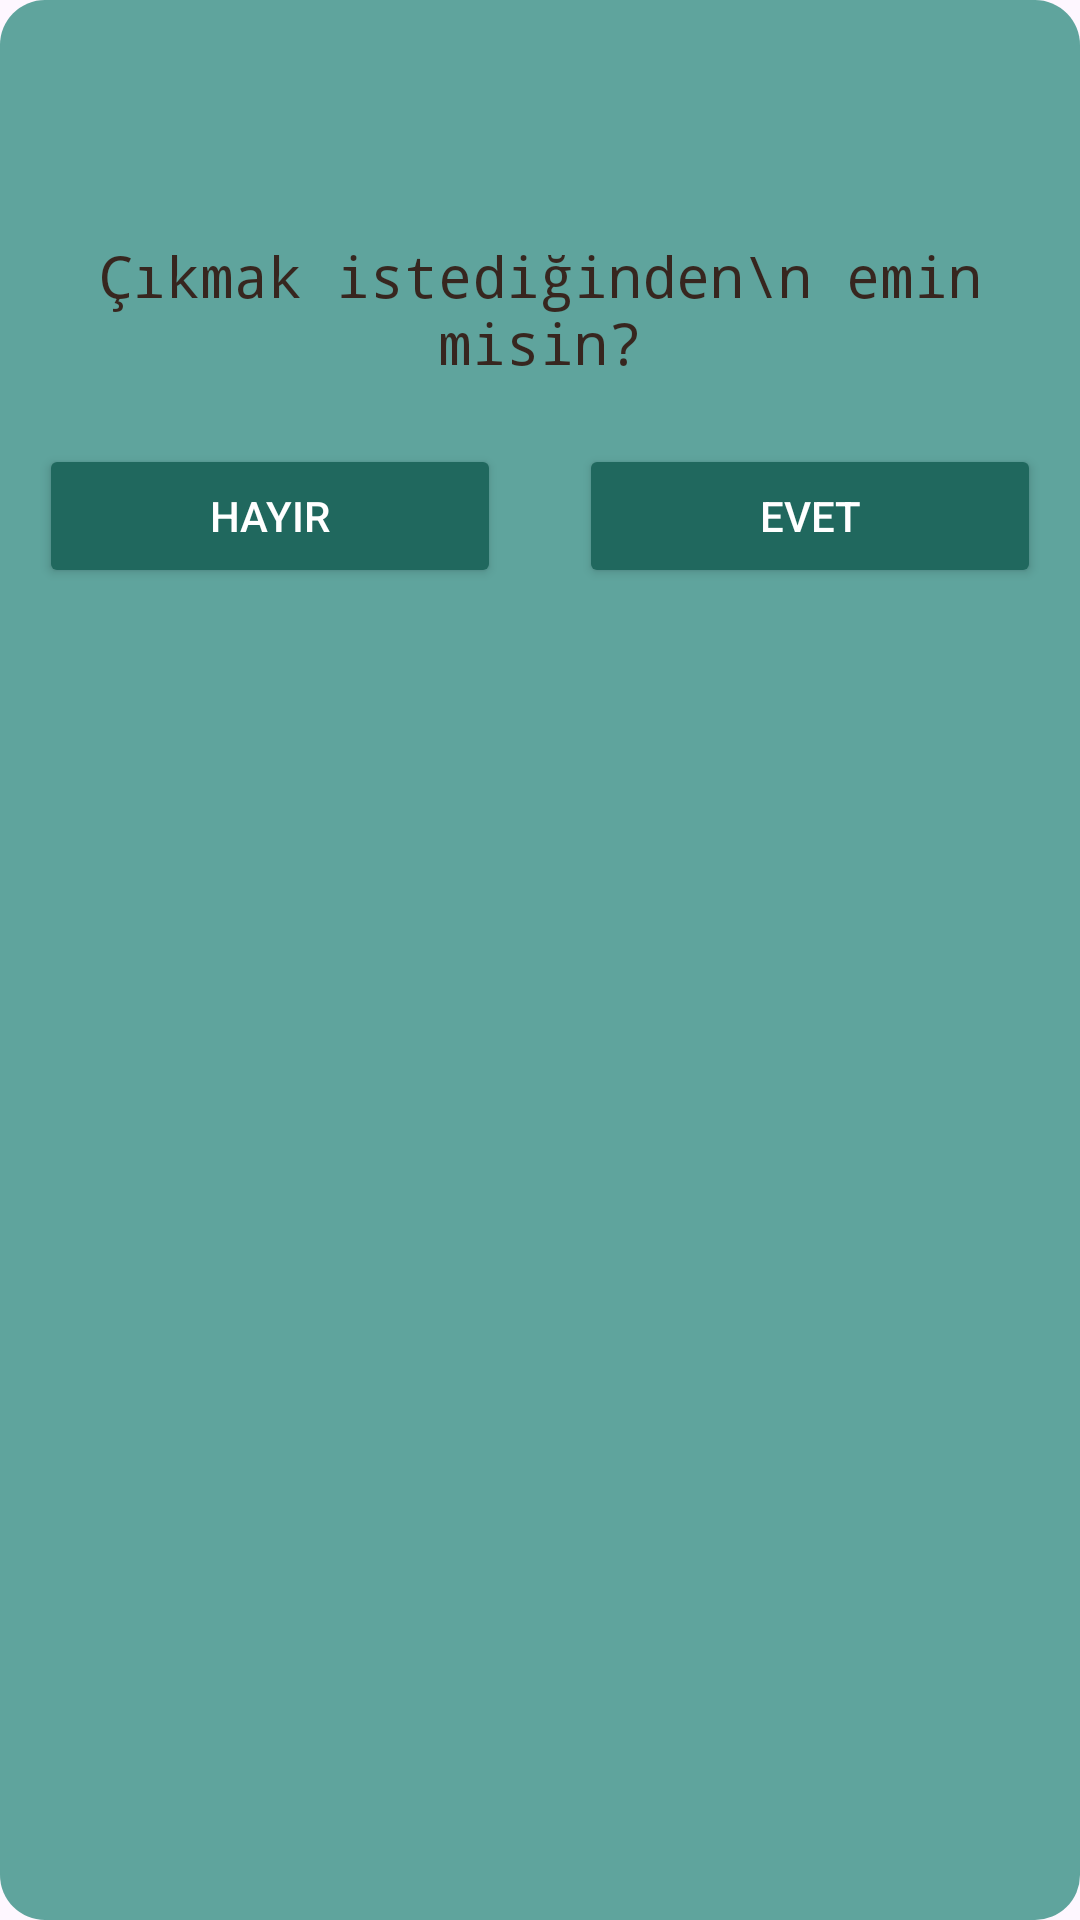

The Android layout XML behind this screen, and the referenced resources:
<!-- AndroidManifest.xml: application theme Theme.CalControl -->
<!-- res/layout/dialog_layout.xml -->
<?xml version="1.0" encoding="utf-8"?>
<LinearLayout xmlns:android="http://schemas.android.com/apk/res/android"
    android:layout_width="325dp"
    android:layout_height="234dp"
    android:orientation="vertical"
    android:layout_gravity="center"
    android:layout_margin="13dp"
    android:background="@drawable/shapedialog">
    <ImageView
        android:id="@+id/logoutdia"
        android:layout_width="45dp"
        android:layout_height="45dp"
        android:src="@drawable/logout1"
        android:layout_gravity="center"
        android:layout_margin="13dp"/>

    <TextView
        android:layout_width="match_parent"
        android:layout_height="wrap_content"
        android:layout_margin="8dp"
        android:fontFamily="monospace"
        android:gravity="center"
        android:text="Çıkmak istediğinden\n emin misin?"
        android:textSize="19dp"
        android:textColor="#E132160E"/>
    <LinearLayout
        android:layout_width="match_parent"
        android:layout_height="wrap_content"
        android:orientation="horizontal">
        <Button
            android:id="@+id/nobtn"
            android:layout_width="match_parent"
            android:layout_height="wrap_content"
            android:layout_margin="13dp"
            android:layout_weight="1"
            android:gravity="center"
            android:text="Hayır"
            android:textColor="@color/white"
            android:backgroundTint="#20685E"/>
        <Button
            android:id="@+id/yesbtn"
            android:layout_width="match_parent"
            android:layout_height="wrap_content"
            android:layout_margin="13dp"
            android:layout_weight="1"
            android:gravity="center"
            android:text="Evet"
            android:textColor="@color/white"
            android:backgroundTint="#20685E"/>



    </LinearLayout>

</LinearLayout>
<!-- resources referenced by this layout -->
<resources>
  <!-- drawable shapedialog (drawable) -->
  <?xml version="1.0" encoding="utf-8"?>
  <shape android:shape="rectangle"
      xmlns:android="http://schemas.android.com/apk/res/android">
  
      <solid android:color="#E64E9C93"/>
      <corners android:radius="15dp"/>
  
  </shape>
  <style name="Theme.CalControl" parent="Base.Theme.CalControl" />
  <style name="Base.Theme.CalControl" parent="Theme.Material3.DayNight.NoActionBar">
          
          
      </style>
  <!-- not gathered from this repository: default colours our renderer supplied (Android Studio template values) -->
  <color name="white">#FFFFFFFF</color>
</resources>
